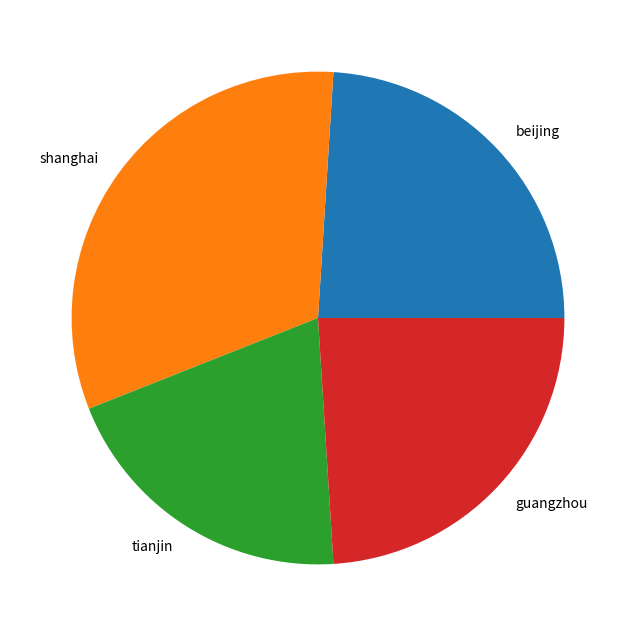

Source code (Python):
#coding=utf-8

# plot animation
import matplotlib.pyplot as plt
import matplotlib.ticker as ticker
import matplotlib.animation as animation
import pandas as pd

fig, ax = plt.subplots(figsize = (15, 8))
citys = ['beijing', 'shanghai', 'tianjin', 'guangzhou']
AllColors = ['#adb0ff', '#ffb3ff', '#90d595', '#e48381']
m = ['p', '>', 'o', '*']
city2m = dict(zip(citys, m))
city2c = dict(zip(citys, AllColors))
def load_test_datasets():
    data = [['beijing', 'china', 2016, 10], ['beijing', 'china', 2017, 12], ['beijing', 'china', 2018, 14], ['beijing', 'china', 2019, 19],
            ['shanghai', 'china', 2016, 8], ['shanghai', 'china', 2017, 16], ['shanghai', 'china', 2018, 32], ['shanghai', 'china', 2019, 36],
            ['tianjin', 'china', 2016, 5], ['tianjin', 'china', 2017, 10], ['tianjin', 'china', 2018, 15], ['tianjin', 'china', 2019, 20],
            ['guangzhou', 'china', 2016, 7], ['guangzhou', 'china', 2017, 12], ['guangzhou', 'china', 2018, 24], ['guangzhou', 'china', 2019, 30]]
    datasets = pd.DataFrame(data = data,
                            columns = ['city', 'country', 'year', 'values'])
    return datasets

def draw_pie(datasets):
    df =datasets[datasets['year'].eq(2017)]
    ax.pie(x = df['values'], labels = df['city'])
    plt.show()

if __name__ == "__main__":
    datasets = load_test_datasets()
    draw_pie(datasets)